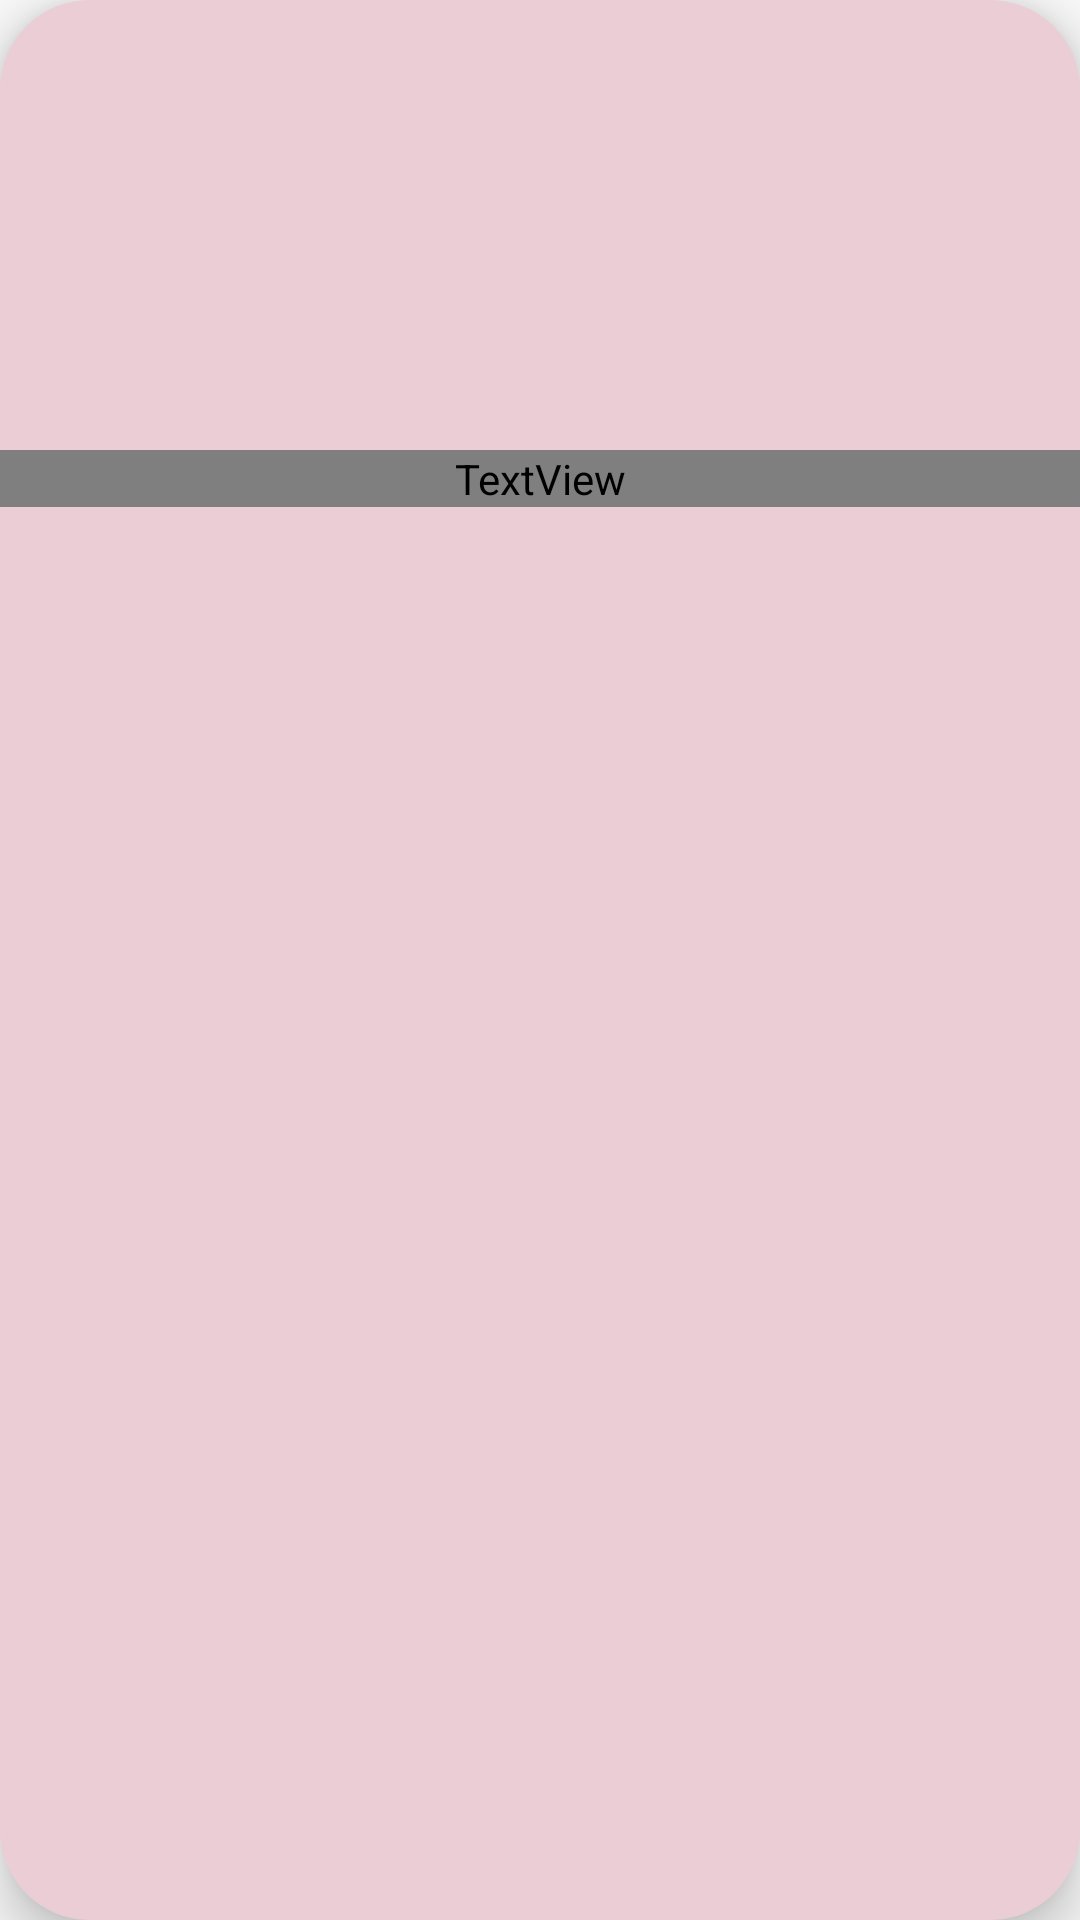

This screen was rendered from an Android layout file. Write that file and the resources it references.
<!-- AndroidManifest.xml: application theme Theme.OpenSourceFInal -->
<!-- res/layout/mango_rv_item.xml -->
<?xml version="1.0" encoding="utf-8"?>
<LinearLayout
    xmlns:android="http://schemas.android.com/apk/res/android"
    android:layout_width="match_parent"
    xmlns:app="http://schemas.android.com/apk/res-auto"
    android:layout_margin="40dp"
    android:layout_height="200dp"
    android:background="@drawable/radius2"
    android:orientation="vertical"
    android:elevation="10dp">



    <ImageView
        android:id="@+id/rvImageArea"
        android:layout_width="121dp"
        android:layout_height="120dp"
        android:layout_gravity="center"
        android:layout_marginTop="10dp"
        android:src="@drawable/ic_launcher_background" />


    <TextView
        android:fontFamily="@font/bm_ttf"
        android:textSize="20sp"
        android:textStyle="bold"
        android:id="@+id/rvTextArea"
        android:textColor="@color/white"
        android:text="text"
        android:layout_marginTop="20dp"
        android:layout_gravity="center"
        android:gravity="center"
        android:layout_width="match_parent"
        android:layout_height="wrap_content"/>


</LinearLayout>
<!-- resources referenced by this layout -->
<resources>
  <!-- drawable radius2 (drawable) -->
  <?xml version="1.0" encoding="utf-8"?>
  <shape xmlns:android="http://schemas.android.com/apk/res/android"
      android:shape="rectangle" android:padding = "10dp">
  
      <solid android:color="#EBCDD5"></solid>
      <corners
          android:bottomLeftRadius="30dp"
          android:bottomRightRadius="30dp"
          android:topLeftRadius="30dp"
          android:topRightRadius="30dp"></corners>
  
  
  </shape>
  
  
      
  <style name="Theme.OpenSourceFInal" parent="Theme.AppCompat.Light.NoActionBar">
          
          <item name="windowNoTitle">true</item>
          <item name="colorPrimary">@color/purple_500</item>
          <item name="colorPrimaryVariant">@color/purple_700</item>
          <item name="colorOnPrimary">@color/white</item>
          
          <item name="colorSecondary">@color/teal_200</item>
          <item name="colorSecondaryVariant">@color/teal_700</item>
          <item name="colorOnSecondary">@color/black</item>
          
          <item name="android:statusBarColor" tools:targetApi="l">?attr/colorPrimaryVariant</item>
          
      </style>
  <!-- not gathered from this repository: default colours our renderer supplied (Android Studio template values) -->
  <color name="purple_500">#FF6200EE</color>
  <color name="purple_700">#FF3700B3</color>
  <color name="teal_200">#FF03DAC5</color>
  <color name="teal_700">#FF018786</color>
  <color name="black">#FF000000</color>
  <color name="white">#FFFFFFFF</color>
</resources>
